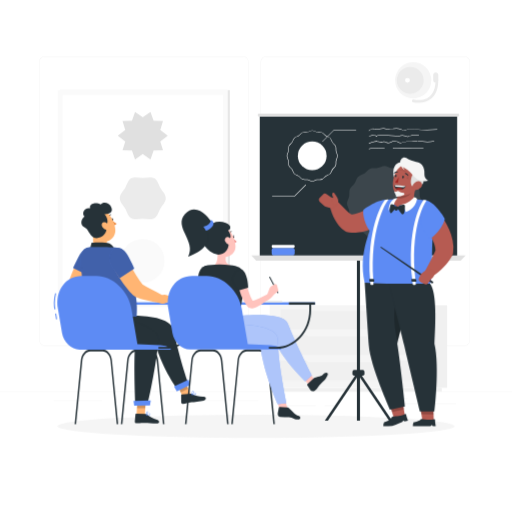
t = 0.00 s
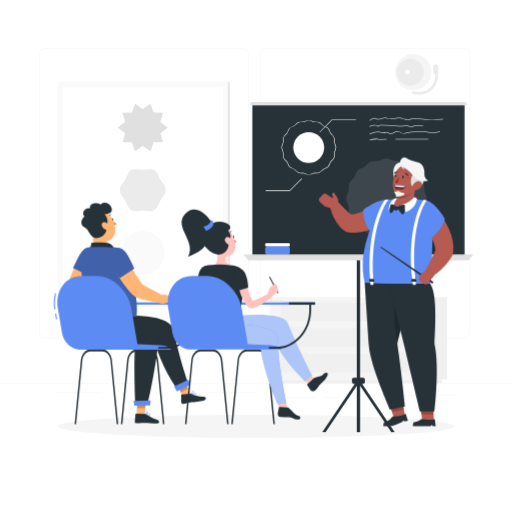
t = 0.90 s
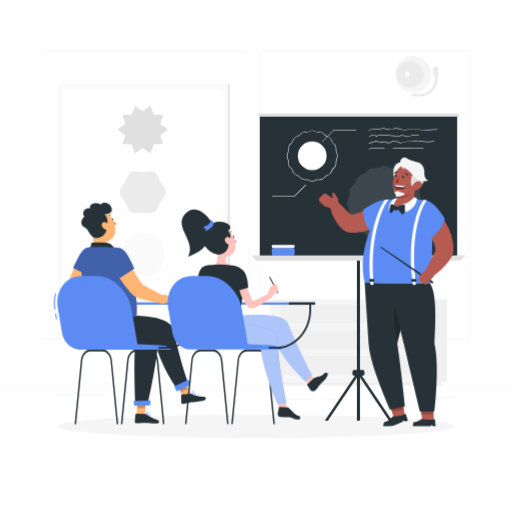
t = 1.95 s
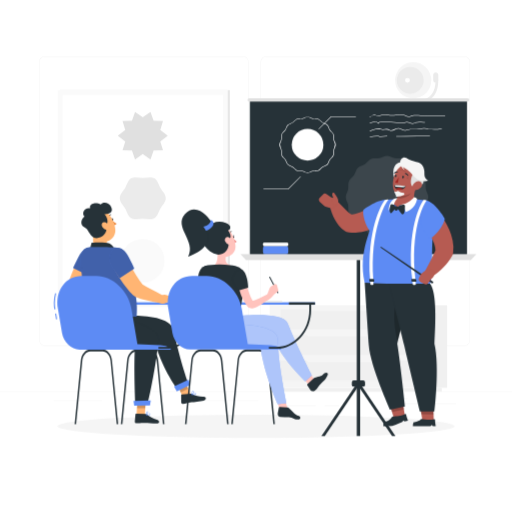
t = 3.00 s
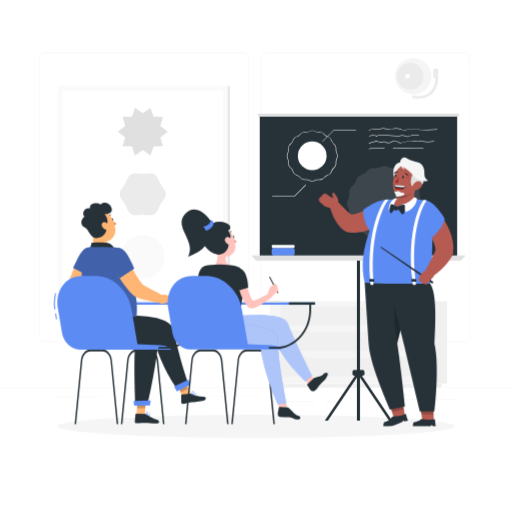
t = 4.20 s
t = 4.80 s: frame unchanged from t = 4.20 s, image omitted

The animated SVG that drew these frames (rendered in a browser with its animation timeline set to each time). Animation: 2 CSS @keyframes rules; one cycle of 6.00 s, repeats indefinitely.

<svg class="animated" id="freepik_stories-classroom" xmlns="http://www.w3.org/2000/svg" viewBox="0 0 500 500" version="1.1" xmlns:xlink="http://www.w3.org/1999/xlink" xmlns:svgjs="http://svgjs.com/svgjs"><style>svg#freepik_stories-classroom:not(.animated) .animable {opacity: 0;}svg#freepik_stories-classroom.animated #freepik--background-complete--inject-66 {animation: 1.5s Infinite  linear floating;animation-delay: 0s;}svg#freepik_stories-classroom.animated #freepik--Board--inject-66 {animation: 6s Infinite  linear heartbeat;animation-delay: 0s;}            @keyframes floating {                0% {                    opacity: 1;                    transform: translateY(0px);                }                50% {                    transform: translateY(-10px);                }                100% {                    opacity: 1;                    transform: translateY(0px);                }            }                    @keyframes heartbeat {                0% {                    transform: scale(1);                }                10% {                    transform: scale(1.1);                }                30% {                    transform: scale(1);                }                40% {                    transform: scale(1);                }                50% {                    transform: scale(1.1);                }                60% {                    transform: scale(1);                }                100% {                    transform: scale(1);                }            }        </style><g id="freepik--background-complete--inject-66" class="animable" style="transform-origin: 250px 224.742px;"><rect y="382.4" width="500" height="0.25" style="fill: rgb(235, 235, 235); transform-origin: 250px 382.525px;" id="el9y15fr1suk" class="animable"></rect><rect x="394.36" y="393.85" width="50.9" height="0.25" style="fill: rgb(235, 235, 235); transform-origin: 419.81px 393.975px;" id="elc1leovqtvw" class="animable"></rect><rect x="52.46" y="390.89" width="47.21" height="0.25" style="fill: rgb(235, 235, 235); transform-origin: 76.065px 391.015px;" id="elpiw3p7mird" class="animable"></rect><rect x="378.81" y="389.21" width="19.19" height="0.25" style="fill: rgb(235, 235, 235); transform-origin: 388.405px 389.335px;" id="eliml83j9z29b" class="animable"></rect><rect x="317.14" y="395.84" width="14.08" height="0.25" style="fill: rgb(235, 235, 235); transform-origin: 324.18px 395.965px;" id="eldvdltiqlhyq" class="animable"></rect><rect x="272.79" y="395.84" width="35.44" height="0.25" style="fill: rgb(235, 235, 235); transform-origin: 290.51px 395.965px;" id="el53cyz3xy884" class="animable"></rect><rect x="195.22" y="391.62" width="56.99" height="0.25" style="fill: rgb(235, 235, 235); transform-origin: 223.715px 391.745px;" id="el2yvqhw60ili" class="animable"></rect><path d="M237,337.8H43.91a5.71,5.71,0,0,1-5.7-5.71V60.66A5.71,5.71,0,0,1,43.91,55H237a5.71,5.71,0,0,1,5.71,5.71V332.09A5.71,5.71,0,0,1,237,337.8ZM43.91,55.2a5.46,5.46,0,0,0-5.45,5.46V332.09a5.46,5.46,0,0,0,5.45,5.46H237a5.47,5.47,0,0,0,5.46-5.46V60.66A5.47,5.47,0,0,0,237,55.2Z" style="fill: rgb(235, 235, 235); transform-origin: 140.46px 196.4px;" id="el2cvrwgrwaer" class="animable"></path><path d="M453.31,337.8H260.21a5.72,5.72,0,0,1-5.71-5.71V60.66A5.72,5.72,0,0,1,260.21,55h193.1A5.71,5.71,0,0,1,459,60.66V332.09A5.71,5.71,0,0,1,453.31,337.8ZM260.21,55.2a5.47,5.47,0,0,0-5.46,5.46V332.09a5.47,5.47,0,0,0,5.46,5.46h193.1a5.47,5.47,0,0,0,5.46-5.46V60.66a5.47,5.47,0,0,0-5.46-5.46Z" style="fill: rgb(235, 235, 235); transform-origin: 356.75px 196.4px;" id="elewtzzph1d3d" class="animable"></path><rect x="58.51" y="88.02" width="165.98" height="211.22" style="fill: rgb(230, 230, 230); transform-origin: 141.5px 193.63px;" id="elnkmjfmaty0j" class="animable"></rect><rect x="56.44" y="88.02" width="165.98" height="211.22" style="fill: rgb(250, 250, 250); transform-origin: 139.43px 193.63px;" id="elp06qxd4p6q" class="animable"></rect><g id="el4ad6uj1pv6"><rect x="38.47" y="115.29" width="201.93" height="156.69" style="fill: rgb(255, 255, 255); transform-origin: 139.435px 193.635px; transform: rotate(90deg);" class="animable" id="el4afjbs1cfuq"></rect></g><circle cx="139.43" cy="254.76" r="21.18" style="fill: rgb(250, 250, 250); transform-origin: 139.43px 254.76px;" id="elcynmpqv0zdc" class="animable"></circle><path d="M161.88,193.63c0,3.86-3.4,6.84-5.2,10s-2.8,7.63-6,9.49-7.37.46-11.23.46-8.11,1.34-11.23-.46-4.15-6.28-6-9.49-5.21-6.1-5.21-10,3.4-6.84,5.21-9.95,2.8-7.63,6-9.49,7.36-.47,11.22-.47,8.12-1.33,11.23.47,4.16,6.27,6,9.49S161.88,189.78,161.88,193.63Z" style="fill: rgb(235, 235, 235); transform-origin: 139.445px 193.653px;" id="el7ponzosq3t6" class="animable"></path><polygon points="163.82 132.5 156.53 138.06 159.16 146.84 150 147.05 146.97 155.71 139.43 150.48 131.9 155.71 128.87 147.05 119.7 146.84 122.33 138.06 115.05 132.5 122.33 126.95 119.7 118.17 128.87 117.96 131.9 109.31 139.43 114.53 146.97 109.31 150 117.96 159.16 118.17 156.53 126.95 163.82 132.5" style="fill: rgb(224, 224, 224); transform-origin: 139.435px 132.51px;" id="elblvd9b2kin6" class="animable"></polygon><g id="elqug7giaon8"><rect x="416.91" y="298.26" width="19.75" height="80.44" style="fill: rgb(240, 240, 240); transform-origin: 426.785px 338.48px; transform: rotate(180deg);" class="animable" id="eld7xzdr45kul"></rect></g><g id="elo8tzw84qho"><rect x="268.55" y="378.7" width="162.9" height="3.7" style="fill: rgb(240, 240, 240); transform-origin: 350px 380.55px; transform: rotate(180deg);" class="animable" id="elchuns2wcpim"></rect></g><rect x="263.34" y="298.26" width="153.57" height="80.44" style="fill: rgb(245, 245, 245); transform-origin: 340.125px 338.48px;" id="elqwt42jzdedm" class="animable"></rect><rect x="274.01" y="327.33" width="132.22" height="19.14" style="fill: rgb(240, 240, 240); transform-origin: 340.12px 336.9px;" id="el1vo0c1ezu44" class="animable"></rect><rect x="274.01" y="352.38" width="132.22" height="19.14" style="fill: rgb(240, 240, 240); transform-origin: 340.12px 361.95px;" id="elzxzdifaxt" class="animable"></rect><g id="eltum3f8vkui"><rect x="299.98" y="326.02" width="80.28" height="2.62" rx="1.26" style="fill: rgb(245, 245, 245); transform-origin: 340.12px 327.33px; transform: rotate(180deg);" class="animable" id="elvs8pqzxjly"></rect></g><g id="eluevbzrgk4vo"><rect x="299.98" y="351.07" width="80.28" height="2.62" rx="1.26" style="fill: rgb(245, 245, 245); transform-origin: 340.12px 352.38px; transform: rotate(180deg);" class="animable" id="elh7g9mcjq3v7"></rect></g><rect x="274.01" y="302.28" width="132.22" height="19.14" style="fill: rgb(240, 240, 240); transform-origin: 340.12px 311.85px;" id="elaw7g5fuqonm" class="animable"></rect><g id="elr8qtg5lrb3d"><rect x="299.98" y="300.97" width="80.28" height="2.62" rx="1.26" style="fill: rgb(245, 245, 245); transform-origin: 340.12px 302.28px; transform: rotate(-180deg);" class="animable" id="elc2sdwiul3tf"></rect></g><g id="elouqib470ihs"><circle cx="403.51" cy="78.44" r="17.71" style="fill: rgb(245, 245, 245); transform-origin: 403.51px 78.44px; transform: rotate(-45deg);" class="animable" id="elupty0n278us"></circle></g><g id="el8g77x2r9h3m"><circle cx="400.59" cy="78.44" r="13.05" style="fill: rgb(235, 235, 235); transform-origin: 400.59px 78.44px; transform: rotate(-45deg);" class="animable" id="elsyr6vkjd1jm"></circle></g><path d="M400.29,78.44a2.37,2.37,0,1,1-2.37-2.37A2.37,2.37,0,0,1,400.29,78.44Z" style="fill: rgb(255, 255, 255); transform-origin: 397.92px 78.44px;" id="el7ptsur8t1ij" class="animable"></path><path d="M408.71,100.34a25.83,25.83,0,0,1-5.52-.58,1.34,1.34,0,0,1,.64-2.6c.09,0,9.26,2.17,15.5-2.74,4-3.13,6-8.51,6-16a1.34,1.34,0,1,1,2.68,0c0,8.34-2.37,14.43-7.05,18.09A19.72,19.72,0,0,1,408.71,100.34Z" style="fill: rgb(235, 235, 235); transform-origin: 415.118px 88.7103px;" id="elh5mp3gr2u2" class="animable"></path><path d="M425.53,80.58a2.48,2.48,0,0,1-2.48-2.48V73.41a2.48,2.48,0,0,1,5,0V78.1A2.49,2.49,0,0,1,425.53,80.58Z" style="fill: rgb(235, 235, 235); transform-origin: 425.55px 75.7451px;" id="elfisxn9jdh" class="animable"></path></g><g id="freepik--Shadow--inject-66" class="animable" style="transform-origin: 250px 416.24px;"><ellipse id="freepik--path--inject-66" cx="250" cy="416.24" rx="193.89" ry="11.32" style="fill: rgb(245, 245, 245); transform-origin: 250px 416.24px;" class="animable"></ellipse></g><g id="freepik--Board--inject-66" class="animable" style="transform-origin: 350px 260.89px;"><rect x="253.61" y="112.42" width="192.78" height="140.43" style="fill: rgb(38, 50, 56); transform-origin: 350px 182.635px;" id="elry6ij02wc5q" class="animable"></rect><path d="M304.84,177.16a7.21,7.21,0,0,1-2.83-.78,9.7,9.7,0,0,0-1.85-.64,10.3,10.3,0,0,0-2-.12,7.22,7.22,0,0,1-2.86-.35,7.41,7.41,0,0,1-2.3-1.8,11.16,11.16,0,0,0-1.47-1.32,11.52,11.52,0,0,0-1.8-.87,7.15,7.15,0,0,1-2.52-1.43,7.26,7.26,0,0,1-1.43-2.51,9.37,9.37,0,0,0-.87-1.8,9.48,9.48,0,0,0-1.32-1.48,7.12,7.12,0,0,1-1.79-2.3,7.34,7.34,0,0,1-.36-2.85,10.36,10.36,0,0,0-.11-2,9.44,9.44,0,0,0-.65-1.84,5.54,5.54,0,0,1,0-5.67,9.76,9.76,0,0,0,.65-1.85,10.21,10.21,0,0,0,.11-2,7.42,7.42,0,0,1,.36-2.86,7.19,7.19,0,0,1,1.79-2.29,9.48,9.48,0,0,0,1.32-1.48,9.66,9.66,0,0,0,.87-1.8,7.4,7.4,0,0,1,1.43-2.52,7.57,7.57,0,0,1,2.52-1.43,9.66,9.66,0,0,0,1.8-.87A9.9,9.9,0,0,0,293,131a7.65,7.65,0,0,1,2.3-1.79,7.22,7.22,0,0,1,2.86-.35,10.3,10.3,0,0,0,2-.12,9.7,9.7,0,0,0,1.85-.64,7.21,7.21,0,0,1,2.83-.78,7.3,7.3,0,0,1,2.84.78,9.38,9.38,0,0,0,1.84.64,10.3,10.3,0,0,0,2,.12,7.22,7.22,0,0,1,2.86.35,7.53,7.53,0,0,1,2.3,1.79,7.08,7.08,0,0,0,3.27,2.19,5.45,5.45,0,0,1,4,4,9.66,9.66,0,0,0,.87,1.8,9.48,9.48,0,0,0,1.32,1.48,7.19,7.19,0,0,1,1.79,2.29,7.42,7.42,0,0,1,.36,2.86,10.21,10.21,0,0,0,.11,2,9.76,9.76,0,0,0,.65,1.85,5.54,5.54,0,0,1,0,5.67,9.44,9.44,0,0,0-.65,1.84,10.36,10.36,0,0,0-.11,2,7.34,7.34,0,0,1-.36,2.85,7.12,7.12,0,0,1-1.79,2.3,9.48,9.48,0,0,0-1.32,1.48,9.37,9.37,0,0,0-.87,1.8,5.41,5.41,0,0,1-4,3.94,11.52,11.52,0,0,0-1.8.87,11.16,11.16,0,0,0-1.47,1.32,7.41,7.41,0,0,1-2.3,1.8,7.22,7.22,0,0,1-2.86.35,10.3,10.3,0,0,0-2,.12,9.38,9.38,0,0,0-1.84.64A7.3,7.3,0,0,1,304.84,177.16Zm-6.29-2a8.89,8.89,0,0,1,1.71.12,9.94,9.94,0,0,1,1.94.68,5.08,5.08,0,0,0,5.28,0,9.94,9.94,0,0,1,1.94-.68,10.74,10.74,0,0,1,2.12-.12,6.74,6.74,0,0,0,2.66-.32,6.82,6.82,0,0,0,2.13-1.68,10.14,10.14,0,0,1,1.55-1.38,10.32,10.32,0,0,1,1.89-.92,7,7,0,0,0,2.35-1.32,6.72,6.72,0,0,0,1.32-2.35,11,11,0,0,1,.92-1.89,10.22,10.22,0,0,1,1.39-1.56,7,7,0,0,0,1.68-2.13,6.75,6.75,0,0,0,.31-2.66,10.59,10.59,0,0,1,.13-2.11,10.7,10.7,0,0,1,.67-2,5.06,5.06,0,0,0,0-5.27,11,11,0,0,1-.67-2,10.64,10.64,0,0,1-.13-2.11,6.75,6.75,0,0,0-.31-2.66,7,7,0,0,0-1.68-2.13,10.22,10.22,0,0,1-1.39-1.56,11,11,0,0,1-.92-1.89,4.95,4.95,0,0,0-3.67-3.67,10.32,10.32,0,0,1-1.89-.92,10.63,10.63,0,0,1-1.55-1.38,6.67,6.67,0,0,0-2.13-1.68,6.74,6.74,0,0,0-2.66-.32,7.47,7.47,0,0,1-4.06-.8,5.08,5.08,0,0,0-5.28,0,7.47,7.47,0,0,1-4.06.8,7,7,0,0,0-2.66.31,6.85,6.85,0,0,0-2.13,1.69,10.14,10.14,0,0,1-1.55,1.38,10.32,10.32,0,0,1-1.89.92,6.79,6.79,0,0,0-2.35,1.32,6.72,6.72,0,0,0-1.32,2.35,10.66,10.66,0,0,1-.92,1.89,10.22,10.22,0,0,1-1.39,1.56,6.85,6.85,0,0,0-1.68,2.13,6.75,6.75,0,0,0-.31,2.66,10.64,10.64,0,0,1-.13,2.11,11,11,0,0,1-.67,2,5.06,5.06,0,0,0,0,5.27,10.7,10.7,0,0,1,.67,2,10.59,10.59,0,0,1,.13,2.11,6.75,6.75,0,0,0,.31,2.66,7,7,0,0,0,1.68,2.13,10.22,10.22,0,0,1,1.39,1.56,11,11,0,0,1,.92,1.89,6.81,6.81,0,0,0,1.32,2.35,7,7,0,0,0,2.35,1.32,10.32,10.32,0,0,1,1.89.92,10.14,10.14,0,0,1,1.55,1.38,6.82,6.82,0,0,0,2.13,1.68,6.93,6.93,0,0,0,2.66.32Z" style="fill: rgb(255, 255, 255); transform-origin: 304.865px 152.24px;" id="eld29tlo6yofb" class="animable"></path><circle cx="304.84" cy="152.21" r="14.03" style="fill: rgb(255, 255, 255); transform-origin: 304.84px 152.21px;" id="elubawg5xh6ko" class="animable"></circle><path d="M314.86,138.43a.24.24,0,0,1-.18-.07.25.25,0,0,1,0-.36l11-11a.24.24,0,0,1,.18-.07h21.7a.25.25,0,0,1,0,.5h-21.6L315,138.36A.22.22,0,0,1,314.86,138.43Z" style="fill: rgb(255, 255, 255); transform-origin: 331.207px 132.68px;" id="elvk283ibw3vc" class="animable"></path><path d="M287.56,191.75h-21.7a.25.25,0,0,1,0-.5h21.6l10.89-10.89a.25.25,0,0,1,.35.35l-11,11A.29.29,0,0,1,287.56,191.75Z" style="fill: rgb(255, 255, 255); transform-origin: 282.18px 186.03px;" id="el028k447lodwg" class="animable"></path><path d="M360.22,127.86a.2.2,0,0,1-.17-.09.22.22,0,0,1,0-.3,22.1,22.1,0,0,1,2.7-1.65,3.08,3.08,0,0,1,1.41-.43h0a3.13,3.13,0,0,1,1.37.4,5.32,5.32,0,0,0,.5.21c1.42.54,3,.13,4.65-.31a10.19,10.19,0,0,1,4.49-.5,10.72,10.72,0,0,1,1,.3l.62.19a15.41,15.41,0,0,0,6.37-.11l1.34-.19a13,13,0,0,1,6.85.5c.28.12.56.26.83.4a5.56,5.56,0,0,0,2.07.72,6.06,6.06,0,0,0,2.44-.48l.8-.26c2.42-.71,5.09-.45,7.67-.21l.47,0a124.37,124.37,0,0,0,21.14.15.21.21,0,0,1,.23.19.22.22,0,0,1-.19.24,125.3,125.3,0,0,1-21.22-.15l-.47,0c-2.54-.24-5.17-.49-7.51.2-.26.07-.52.16-.78.25a6.61,6.61,0,0,1-2.62.5,6,6,0,0,1-2.22-.77c-.27-.14-.53-.27-.81-.39a12.69,12.69,0,0,0-6.63-.47l-1.32.2a16,16,0,0,1-6.56.1l-.63-.2a7.47,7.47,0,0,0-1-.28,9.71,9.71,0,0,0-4.3.49c-1.65.43-3.36.88-4.92.3l-.52-.23a3.26,3.26,0,0,0-1.2-.36,2.69,2.69,0,0,0-1.21.38,20.9,20.9,0,0,0-2.64,1.62A.33.33,0,0,1,360.22,127.86Z" style="fill: rgb(255, 255, 255); transform-origin: 393.496px 126.493px;" id="elfeb6d0wxhv" class="animable"></path><path d="M398.11,133.59a8.08,8.08,0,0,1-2.58-.6,7.87,7.87,0,0,0-2.65-.61,8,8,0,0,0-1.86.33,11.44,11.44,0,0,1-1.22.29,13.41,13.41,0,0,1-3.29,0h-.14c-4.88-.47-9.88-.65-14.72-.83-1.67-.06-3.54.21-3.77,1.14a.2.2,0,0,1-.18.16.22.22,0,0,1-.22-.11c-.5-.91-2.05-1.3-3.32-1.21a12.19,12.19,0,0,0-3.86,1.11.21.21,0,0,1-.28-.12.22.22,0,0,1,.12-.28,12.7,12.7,0,0,1,4-1.14,4.51,4.51,0,0,1,3.5,1.1c.7-1.07,3-1.12,4-1.08,4.85.18,9.86.36,14.76.83h.13a12.55,12.55,0,0,0,3.18,0,11.25,11.25,0,0,0,1.18-.27,8,8,0,0,1,2-.35,8.79,8.79,0,0,1,2.79.63,5.53,5.53,0,0,0,3.2.49,4.87,4.87,0,0,0,1-.41l.52-.25a11.75,11.75,0,0,1,5.31-.44,22.17,22.17,0,0,0,3.15.06.21.21,0,0,1,.23.19.22.22,0,0,1-.19.24,23.08,23.08,0,0,1-3.22-.06,11.29,11.29,0,0,0-5.11.41c-.17.07-.33.16-.49.24a5.59,5.59,0,0,1-1.06.43A3.24,3.24,0,0,1,398.11,133.59Z" style="fill: rgb(255, 255, 255); transform-origin: 384.549px 132.641px;" id="elj5ieggfmbus" class="animable"></path><path d="M360.22,140.19a.22.22,0,0,1-.08-.42,38.35,38.35,0,0,1,5.12-1.68,9.05,9.05,0,0,1,2.86-.35,9.54,9.54,0,0,1,1.72.36,9.59,9.59,0,0,0,1.66.34,10.43,10.43,0,0,0,2-.12,6.5,6.5,0,0,1,3,.09,5.05,5.05,0,0,1,.81.39,4.31,4.31,0,0,0,.78.38c1.3.45,2.6-.14,4-.77a7.71,7.71,0,0,1,3.9-1,6.72,6.72,0,0,1,2.54,1,5.2,5.2,0,0,0,2.74.88,6,6,0,0,0,1.34-.29l.13,0a30.14,30.14,0,0,1,11.22-1.13h.2a7.59,7.59,0,0,0,1.58,0,8,8,0,0,0,.95-.2l.7-.17a11.44,11.44,0,0,1,4.35.31l.82.16a27.11,27.11,0,0,0,11.24-.36.22.22,0,0,1,.1.42,27.58,27.58,0,0,1-11.41.36l-.84-.16a11,11,0,0,0-4.18-.3c-.23,0-.45.1-.67.15a8.23,8.23,0,0,1-1,.22,8.46,8.46,0,0,1-1.67,0h-.2a29.93,29.93,0,0,0-11.06,1.11l-.13,0a6,6,0,0,1-1.43.31,5.67,5.67,0,0,1-3-.93,6.5,6.5,0,0,0-2.38-.91,7.31,7.31,0,0,0-3.67,1c-1.39.64-2.82,1.29-4.29.79a5.15,5.15,0,0,1-.85-.41,5.22,5.22,0,0,0-.75-.37,6.16,6.16,0,0,0-2.78-.06,11.12,11.12,0,0,1-2.08.12,9.58,9.58,0,0,1-1.74-.36,9.57,9.57,0,0,0-1.64-.34,8.63,8.63,0,0,0-2.73.34,37.92,37.92,0,0,0-5.06,1.66Z" style="fill: rgb(255, 255, 255); transform-origin: 392.02px 138.83px;" id="elkm3vuql2j6" class="animable"></path><path d="M360.22,145.61a.22.22,0,0,1-.21-.17.21.21,0,0,1,.16-.26,32.51,32.51,0,0,1,6-.92,4.79,4.79,0,0,1,1.77.12,3,3,0,0,1,.38.15,2.67,2.67,0,0,0,.5.17,3.52,3.52,0,0,0,1.16,0,31.66,31.66,0,0,1,5.4-.39.23.23,0,0,1,.21.22.21.21,0,0,1-.22.21,30,30,0,0,0-5.28.38,3.92,3.92,0,0,1-1.36.05,3.3,3.3,0,0,1-.58-.2l-.34-.13a4.37,4.37,0,0,0-1.62-.1,32.62,32.62,0,0,0-6,.91Z" style="fill: rgb(255, 255, 255); transform-origin: 367.796px 144.938px;" id="eldx7bpv1tjto" class="animable"></path><path d="M383.78,144.87a.22.22,0,1,1,0-.43c1.2,0,2.42,0,3.59,0h.09c8.59,0,17.29,0,25.87-.12h0a.22.22,0,0,1,.21.22.21.21,0,0,1-.21.21c-8.58.1-17.29.14-25.88.12h-.09c-1.17,0-2.39,0-3.58,0Z" style="fill: rgb(255, 255, 255); transform-origin: 398.527px 144.598px;" id="elkzjool0ldv9" class="animable"></path><g id="elk2k1h4ml89d"><g style="opacity: 0.1; transform-origin: 375.405px 198.64px;" class="animable" id="el1o8n2ri5b6j"><path d="M412.05,198.63c0,2.4-1.66,4.61-2.11,6.88s.22,5-.67,7.15-3.29,3.59-4.59,5.54-1.7,4.69-3.37,6.35-4.39,2-6.35,3.36-3.34,3.68-5.53,4.59-4.82.21-7.16.67-4.47,2.11-6.87,2.11-4.6-1.66-6.87-2.11-5,.22-7.16-.67-3.59-3.29-5.53-4.59-4.69-1.7-6.35-3.36-2.06-4.39-3.37-6.35-3.68-3.35-4.58-5.54-.22-4.82-.68-7.15-2.1-4.48-2.1-6.88,1.65-4.6,2.1-6.87-.21-5,.68-7.15,3.28-3.59,4.58-5.54,1.71-4.69,3.37-6.35,4.39-2.05,6.35-3.37,3.35-3.67,5.53-4.58,4.82-.21,7.16-.67S373,162,375.4,162s4.61,1.66,6.87,2.11,5-.22,7.16.67,3.59,3.28,5.54,4.59,4.68,1.7,6.35,3.36,2.05,4.39,3.36,6.35,3.68,3.35,4.59,5.54.21,4.82.67,7.15S412.05,196.24,412.05,198.63Z" style="fill: rgb(255, 255, 255); transform-origin: 375.405px 198.64px;" id="elz3kgrqp185p" class="animable"></path></g></g><rect x="265.25" y="242.1" width="22.48" height="7.27" rx="1.93" style="fill: #5D8BF4; transform-origin: 276.49px 245.735px;" id="ellvxvxvi687m" class="animable"></rect><rect x="265.25" y="239.08" width="22.48" height="3.02" rx="1.13" style="fill: rgb(255, 255, 255); transform-origin: 276.49px 240.59px;" id="elg24lh7qmpnb" class="animable"></rect><rect x="348.49" y="252.01" width="3.02" height="158.76" style="fill: rgb(38, 50, 56); transform-origin: 350px 331.39px;" id="els7bac6nwqgk" class="animable"></rect><rect x="344.13" y="361.36" width="11.74" height="5.58" rx="1.7" style="fill: rgb(38, 50, 56); transform-origin: 350px 364.15px;" id="elndjsc7qes3" class="animable"></rect><polygon points="320.12 410.78 317.1 410.78 348.49 364.15 351.51 364.15 320.12 410.78" style="fill: rgb(38, 50, 56); transform-origin: 334.305px 387.465px;" id="elmzzu9jek9ih" class="animable"></polygon><polygon points="379.88 410.78 382.9 410.78 351.51 364.15 348.49 364.15 379.88 410.78" style="fill: rgb(38, 50, 56); transform-origin: 365.695px 387.465px;" id="elm2a2qoo71vm" class="animable"></polygon><path d="M447,113.85H253a1.43,1.43,0,0,1-1.43-1.43h0A1.43,1.43,0,0,1,253,111H447a1.42,1.42,0,0,1,1.42,1.42h0A1.42,1.42,0,0,1,447,113.85Z" style="fill: rgb(224, 224, 224); transform-origin: 349.995px 112.425px;" id="elqd01hgqcfw" class="animable"></path><polygon points="454.7 249.37 245.3 249.37 250.18 254.66 449.82 254.66 454.7 249.37" style="fill: rgb(224, 224, 224); transform-origin: 350px 252.015px;" id="elogqhoynxts" class="animable"></polygon></g><g id="freepik--character-1--inject-66" class="animable" style="transform-origin: 126.837px 306.182px;"><rect x="103.84" y="295.22" width="95.99" height="2.35" style="fill: #5D8BF4; transform-origin: 151.835px 296.395px;" id="elbdkjc1w5gp" class="animable"></rect><rect x="174.38" y="295.22" width="25.45" height="2.35" style="fill: rgb(38, 50, 56); transform-origin: 187.105px 296.395px;" id="eloshp8o66g8a" class="animable"></rect><path d="M160.64,414.33h-1.45l-6.06-62.05c-.5-5.15-3.86-9-7.79-9H133.4c-4,0-7.29,3.88-7.79,9l-6.06,62.05H118.1L124.18,352c.59-6.09,4.55-10.69,9.22-10.69h11.94c4.66,0,8.63,4.6,9.22,10.69Z" style="fill: rgb(38, 50, 56); transform-origin: 139.37px 377.82px;" id="elf1q8rpmf8zj" class="animable"></path><path d="M115.47,414.33H114L108,352.28c-.5-5.15-3.85-9-7.79-9H88.23c-3.94,0-7.29,3.88-7.79,9l-6.06,62.05H72.93L79,352c.59-6.09,4.56-10.69,9.22-10.69h11.94c4.67,0,8.63,4.6,9.22,10.69Z" style="fill: rgb(38, 50, 56); transform-origin: 94.2px 377.82px;" id="eln3xu63qdxh" class="animable"></path><path d="M109,214.53c.22.62.73,1,1.15.9s.57-.74.35-1.37-.73-1-1.14-.9S108.75,213.9,109,214.53Z" style="fill: rgb(38, 50, 56); transform-origin: 109.745px 214.295px;" id="el2szezea7ull" class="animable"></path><path d="M109.57,215a21.1,21.1,0,0,0,4.36,3.52,3.21,3.21,0,0,1-2.33,1.41Z" style="fill: rgb(237, 137, 62); transform-origin: 111.75px 217.465px;" id="elvi3dlsvxh8m" class="animable"></path><path d="M106.33,212.51a.44.44,0,0,1-.2,0,.38.38,0,0,1-.31-.45,3.73,3.73,0,0,1,2.1-2.81.39.39,0,0,1,.29.72,3,3,0,0,0-1.63,2.23A.4.4,0,0,1,106.33,212.51Z" style="fill: rgb(38, 50, 56); transform-origin: 107.116px 210.878px;" id="el4iurm4qu1yp" class="animable"></path><path d="M89.63,224.27l6.42,6.08,8.51,4.78c-.3.28-.19,2.18-.07,3.13a5,5,0,0,0,3.51,4.61c1,.43,2,1,2.19,1.94.2,1.16-.65,2.6-5.41,3.29a25.14,25.14,0,0,1-13.43-1.89c-2-.82-1.66-1.72-1.16-3.62C91.47,237.74,91.18,229.18,89.63,224.27Z" style="fill: rgb(255, 181, 115); transform-origin: 99.9232px 236.297px;" id="elgrpm071svnp" class="animable"></path><path d="M87.07,244.81A55.27,55.27,0,0,0,89.5,237s13-.95,17.33.75,7,9.07,7,9.07Z" style="fill: rgb(38, 50, 56); transform-origin: 100.45px 241.778px;" id="elyig7g8wgni" class="animable"></path><path d="M88.21,220.84c3.07,7.33,4.49,11.77,9.59,14.23,7.67,3.7,15.67-3.11,14.84-11.24-.75-7.32-5.64-18.06-14-18.36A11,11,0,0,0,88.21,220.84Z" style="fill: rgb(255, 181, 115); transform-origin: 100.001px 220.784px;" id="eljhshfnk7xbn" class="animable"></path><path d="M103.65,220.46c2.89-3.3.88-9-1.68-11.23,2.48-.09,8.9-.65,7-6.18s-8.51-6.18-10.43-3.45c-5.46-3-12-.4-10.43,3.77-6.42-1-8.26,5.37-5.61,7.94-3.37,2.81-4.58,8.34-.17,10.43s4.5,7.3,9,10S106.14,229.84,103.65,220.46Z" style="fill: rgb(38, 50, 56); transform-origin: 94.3957px 215.27px;" id="elcgzdirx5sd" class="animable"></path><path d="M99.94,221.57a7.25,7.25,0,0,0,4.13,3.08c2.21.59,3.28-1.86,2.46-4-.74-1.88-3-4-5.1-3.69S98.76,219.7,99.94,221.57Z" style="fill: rgb(255, 181, 115); transform-origin: 103.07px 220.834px;" id="elflvxo9ect1u" class="animable"></path><path d="M93.17,254.6l-6.5,13c-1.09,2.17-2.15,4.33-3.18,6.5s-2.06,4.3-2.95,6.42c-.48,1.07-.88,2.09-1.31,3.14l-.55,1.49-.07.19,0,.09,0,.05v0l0-.1a4.75,4.75,0,0,0,.13-1.28,2.08,2.08,0,0,0-.18-.92c-.08-.14,0,.13.06.45a8.49,8.49,0,0,0,.49,1.17c.43.87,1,1.81,1.54,2.78,2.35,3.88,5.22,8,7.82,12.08l.07.1a3.89,3.89,0,0,1-5.4,5.35,64.49,64.49,0,0,1-6.31-4.6,63.52,63.52,0,0,1-5.86-5.36,34.23,34.23,0,0,1-2.81-3.26,24.51,24.51,0,0,1-1.4-2,13.68,13.68,0,0,1-1.38-3,10,10,0,0,1-.47-2.75,8.47,8.47,0,0,1,.24-2.21l.16-.64.53-2.07c.4-1.29.77-2.63,1.21-3.86.85-2.53,1.78-4.93,2.72-7.33s2-4.73,3-7c2.12-4.64,4.31-9.13,6.81-13.63a7.7,7.7,0,0,1,13.63,7.17Z" style="fill: rgb(255, 181, 115); transform-origin: 79.5015px 274.511px;" id="el799qb6rqcaa" class="animable"></path><path d="M88.12,241.57c8.38.3,12.19,6.57,5.24,17.73-6,9.59-6.79,9.79-6.79,9.79L71.4,261.57C76.5,251.86,79.55,241.25,88.12,241.57Z" style="fill: #5D8BF4; transform-origin: 84.1857px 255.326px;" id="eld9gfwx7vtlv" class="animable"></path><g id="el8zg1njmaebu"><g style="opacity: 0.3; transform-origin: 84.1857px 255.326px;" class="animable" id="eljrbn0pn2xm"><path d="M88.12,241.57c8.38.3,12.19,6.57,5.24,17.73-6,9.59-6.79,9.79-6.79,9.79L71.4,261.57C76.5,251.86,79.55,241.25,88.12,241.57Z" id="eldtb8c5u8ixu" class="animable" style="transform-origin: 84.1857px 255.326px;"></path></g></g><path d="M92.48,301.4l-.85-.95c-2.62-2.43-3.74-2.13-6.74-2.13l-3.67,2.75c2.22,6.1,6.71,5.83,6.71,5.83l1.3,1.21a2.35,2.35,0,0,0,3.81-.94l.38-1.08A4.72,4.72,0,0,0,92.48,301.4Z" style="fill: rgb(255, 181, 115); transform-origin: 87.4501px 303.521px;" id="eliyhulep577a" class="animable"></path><polygon points="180.45 392.22 187.62 388.19 179.99 370.72 172.82 374.74 180.45 392.22" style="fill: rgb(255, 181, 115); transform-origin: 180.22px 381.47px;" id="el2r4khn05xxs" class="animable"></polygon><g id="elwnuva5csqc"><polygon points="176.52 383.21 183.8 379.45 179.99 370.72 172.82 374.74 176.52 383.21" style="opacity: 0.2; transform-origin: 178.31px 376.965px;" class="animable" id="elb6xlxpnv2gc"></polygon></g><path d="M186.69,384.52l-9.2.65a.6.6,0,0,0-.57.61l.07,7.3a1.47,1.47,0,0,0,1.54,1.36c3.19-.28,4.49-1.08,8.5-1.65,2.47-.36,8.4-.7,11.73-1.62s2.78-4,.06-3.86c-3.53.16-8.25-.73-10.69-2.38A2.32,2.32,0,0,0,186.69,384.52Z" style="fill: rgb(38, 50, 56); transform-origin: 188.991px 389.479px;" id="el1i2x8ny3ggj" class="animable"></path><path d="M124,308.49s41.88-2.5,45.42,13.74c7.2,33,14.15,51.33,14.15,51.33l-11.08,5.72S156.17,356.42,151.36,333c-17.06-2.56-46.88,6.47-54-6.34-6.3-11.3-.77-19.42-.77-19.42Z" style="fill: rgb(38, 50, 56); transform-origin: 138.958px 343.26px;" id="elxtpj6a77mdq" class="animable"></path><polygon points="172.7 382.26 185.6 376.01 184.15 370.72 169.97 377.38 172.7 382.26" style="fill: #5D8BF4; transform-origin: 177.785px 376.49px;" id="el0k3irti7aafv" class="animable"></polygon><path d="M189.69,385.75a10.81,10.81,0,0,1-2.2-.14.19.19,0,0,1-.16-.14.19.19,0,0,1,.07-.2c.25-.2,2.45-1.95,3.48-1.63a.73.73,0,0,1,.48.51,1.08,1.08,0,0,1-.16,1.06A2.3,2.3,0,0,1,189.69,385.75Zm-1.7-.46c1.49.19,2.56.07,2.92-.34a.69.69,0,0,0,.09-.69.38.38,0,0,0-.23-.25C190.21,383.84,188.9,384.62,188,385.29Z" style="fill: #5D8BF4; transform-origin: 189.378px 384.68px;" id="elbbpd2xi432b" class="animable"></path><path d="M187.53,385.61a.15.15,0,0,1-.09,0,.18.18,0,0,1-.11-.14c0-.1-.37-2.44.4-3.3a1,1,0,0,1,.79-.32.75.75,0,0,1,.74.53c.25.88-.85,2.67-1.63,3.22A.17.17,0,0,1,187.53,385.61Zm.89-3.4a.57.57,0,0,0-.4.2c-.46.51-.43,1.86-.36,2.64a3.9,3.9,0,0,0,1.23-2.59c0-.11-.1-.23-.38-.25Z" style="fill: #5D8BF4; transform-origin: 188.269px 383.733px;" id="elykzfcwx7jic" class="animable"></path><polygon points="133.19 407.2 141.33 406.81 142.66 387.59 134.52 387.98 133.19 407.2" style="fill: rgb(255, 181, 115); transform-origin: 137.925px 397.395px;" id="elbergewxdono" class="animable"></polygon><path d="M142.15,404.23l-9.21-.29a.6.6,0,0,0-.63.54l-.67,7.27a1.45,1.45,0,0,0,1.39,1.51c3.21,0,4.56-.36,8.61-.23,2.49.08,7,.48,11.2.48s2.51-3.4.27-3.72c-3.5-.5-7.3-3.12-9.56-5A2.28,2.28,0,0,0,142.15,404.23Z" style="fill: rgb(38, 50, 56); transform-origin: 143.529px 408.725px;" id="elvub6neh8nmd" class="animable"></path><path d="M145,405.75a11.14,11.14,0,0,1-2.18-.36.19.19,0,0,1-.14-.16.19.19,0,0,1,.09-.19c.26-.17,2.64-1.69,3.62-1.26a.72.72,0,0,1,.43.55,1,1,0,0,1-.27,1A2.18,2.18,0,0,1,145,405.75Zm-1.65-.62c1.46.33,2.54.32,2.94-.05a.7.7,0,0,0,.16-.67.35.35,0,0,0-.21-.28C145.73,403.9,144.35,404.55,143.37,405.13Z" style="fill: #5D8BF4; transform-origin: 144.769px 404.734px;" id="elapcl9xvw9ze" class="animable"></path><path d="M142.88,405.39l-.08,0a.18.18,0,0,1-.1-.16c0-.1-.12-2.46.74-3.24a1,1,0,0,1,.82-.24.74.74,0,0,1,.67.6c.16.9-1.12,2.58-2,3A.16.16,0,0,1,142.88,405.39Zm1.23-3.29a.6.6,0,0,0-.42.16,4.24,4.24,0,0,0-.62,2.59c.73-.58,1.59-1.86,1.48-2.45,0-.11-.07-.25-.35-.29Z" style="fill: #5D8BF4; transform-origin: 143.819px 403.564px;" id="el0x7nh9seo0x" class="animable"></path><g id="eln8rs4by60gk"><polygon points="134.52 387.99 142.66 387.6 141.89 398.59 133.78 398.58 134.52 387.99" style="opacity: 0.2; transform-origin: 138.22px 393.095px;" class="animable" id="elx3as6re83vr"></polygon></g><path d="M104.84,307.62s50.84,9.47,49.85,23.75c-1.77,25.71-10.39,62.45-10.39,62.45l-12.21.17s-1.67-38.21-.16-56.81c-15.25,0-45.26-.53-51.13-8.38-6.49-8.66.18-22.27.18-22.27Z" style="fill: rgb(38, 50, 56); transform-origin: 116.333px 350.26px;" id="eljcjpe9dwijt" class="animable"></path><polygon points="131.06 396.2 146.47 395.98 147.2 390.97 130.42 391.46 131.06 396.2" style="fill: #5D8BF4; transform-origin: 138.81px 393.585px;" id="elian93iyrs7" class="animable"></polygon><path d="M115.76,242.14c-5-1-27.52-.69-27.52-.69a9,9,0,0,0-9.17,8c-.79,6.94,1.54,22.31,1.7,30.23.19,9.72.4,13.82.21,26.9l52.43,2.75c2-23.84-5.77-35.34-10.4-59.06C122.32,246.64,120.75,243.11,115.76,242.14Z" style="fill: #5D8BF4; transform-origin: 106.32px 275.367px;" id="el7al59x07djo" class="animable"></path><g id="elsa75f9vyaga"><path d="M115.76,242.14c-5-1-27.52-.69-27.52-.69a9,9,0,0,0-9.17,8c-.79,6.94,1.54,22.31,1.7,30.23.19,9.72.4,13.82.21,26.9l52.43,2.75c2-23.84-5.77-35.34-10.4-59.06C122.32,246.64,120.75,243.11,115.76,242.14Z" style="opacity: 0.3; transform-origin: 106.32px 275.367px;" class="animable" id="el27733j7lz1z"></path></g><path d="M122.14,249.81c2.36,4.2,4.79,8.61,7.24,12.82,1.21,2.13,2.46,4.22,3.72,6.26s2.56,4,3.86,5.9l1,1.35c.33.46.65.82,1,1.23l.24.31.12.15,0,0,0,0-.08-.08-.18-.13h0s-.05,0,0,.06a8.83,8.83,0,0,0,.94.68c1.71,1.11,3.93,2.24,6.08,3.38,4.36,2.27,8.92,4.52,13.34,7l.06,0A3.88,3.88,0,0,1,157,296a105.5,105.5,0,0,1-15.39-3,62.44,62.44,0,0,1-7.88-2.65,20.6,20.6,0,0,1-2.37-1.21c-.2-.11-.49-.31-.75-.49l-.41-.3-.53-.45-.26-.23-.18-.18-.2-.2-.4-.4c-.51-.53-1.09-1.08-1.55-1.61l-1.43-1.6a121.29,121.29,0,0,1-9.43-13.07c-2.8-4.47-5.38-8.89-7.76-13.67a7.7,7.7,0,0,1,13.59-7.23Z" style="fill: rgb(255, 181, 115); transform-origin: 134.614px 270.942px;" id="elvzoinxmvz7l" class="animable"></path><path d="M108.08,247.08c4.51-7.06,11.85-7.16,17.94,4.49,5.23,10,5,10.81,5,10.81l-14.17,9.27C111.05,262.33,103.46,254.31,108.08,247.08Z" style="fill: #5D8BF4; transform-origin: 118.838px 256.931px;" id="eliu7si72yfaf" class="animable"></path><g id="elc2wrre41n0a"><g style="opacity: 0.3; transform-origin: 118.838px 256.931px;" class="animable" id="elnthe9nky8s"><path d="M108.08,247.08c4.51-7.06,11.85-7.16,17.94,4.49,5.23,10,5,10.81,5,10.81l-14.17,9.27C111.05,262.33,103.46,254.31,108.08,247.08Z" id="elcjsriivwq3" class="animable" style="transform-origin: 118.838px 256.931px;"></path></g></g><path d="M163.16,288.14l-1.24-.23c-3.57-.33-4.26.6-6.64,2.43l-1.23,4.42c5.49,3.47,8.88.51,8.88.51l1.77.17a2.34,2.34,0,0,0,2.43-3.07l-.36-1.09A4.69,4.69,0,0,0,163.16,288.14Z" style="fill: rgb(255, 181, 115); transform-origin: 160.65px 292.145px;" id="elxq3huvf9ua" class="animable"></path><path d="M53.18,302.21a36.55,36.55,0,0,1,.71-16l1,.27a35.51,35.51,0,0,0-.68,15.55Z" style="fill: #5D8BF4; transform-origin: 53.751px 294.21px;" id="el9w4yrjfa1wq" class="animable"></path><g id="elq2eh3ocu8rn"><rect x="54.34" y="306.17" width="1" height="5.68" style="fill: #5D8BF4; transform-origin: 54.84px 309.01px; transform: rotate(-9.66deg);" class="animable" id="eltv6cazea4f"></rect></g><path d="M156.6,337l-22.36-.89-5.86-34.45c-3-17.75-18.38-32.13-34.31-32.13H80c-15.93,0-26.39,14.38-23.37,32.13l4,23.78c1.49,8.8,9.11,15.94,17,15.94h88.54a.9.9,0,0,0,.34-1.67A24.06,24.06,0,0,0,156.6,337Z" style="fill: #5D8BF4; transform-origin: 111.533px 305.455px;" id="eleur5s7drflg" class="animable"></path><path d="M161.87,340.59h-7.1v-1.83h7.1c17.85,0,32.38-16.23,32.38-36.18V296.4h1.83v6.18C196.08,323.54,180.73,340.59,161.87,340.59Z" style="fill: rgb(38, 50, 56); transform-origin: 175.425px 318.495px;" id="el6ibxj059uvk" class="animable"></path></g><g id="freepik--character-2--inject-66" class="animable" style="transform-origin: 242.079px 309.381px;"><rect x="211.65" y="295.22" width="95.99" height="2.35" style="fill: #5D8BF4; transform-origin: 259.645px 296.395px;" id="elm4dov1thq98" class="animable"></rect><rect x="243.57" y="294.05" width="32.14" height="1.18" style="fill: rgb(224, 224, 224); transform-origin: 259.64px 294.64px;" id="elqjdqbj905yp" class="animable"></rect><rect x="282.19" y="295.22" width="25.45" height="2.35" style="fill: rgb(38, 50, 56); transform-origin: 294.915px 296.395px;" id="el5hunerw84bi" class="animable"></rect><path d="M268.45,414.33H267l-6.05-62.05c-.51-5.15-3.86-9-7.79-9h-12c-3.94,0-7.28,3.88-7.79,9l-6,62.05H225.9L232,352c.59-6.09,4.55-10.69,9.21-10.69h12c4.66,0,8.62,4.6,9.22,10.69Z" style="fill: rgb(38, 50, 56); transform-origin: 247.175px 377.82px;" id="eliafauwsrrji" class="animable"></path><path d="M223.28,414.33h-1.45l-6.06-62.05c-.5-5.15-3.85-9-7.79-9H196c-3.94,0-7.29,3.88-7.79,9l-6.06,62.05h-1.45L186.82,352c.59-6.09,4.55-10.69,9.22-10.69H208c4.66,0,8.63,4.6,9.22,10.69Z" style="fill: rgb(38, 50, 56); transform-origin: 201.99px 377.82px;" id="el2a1nvckcdat" class="animable"></path><path d="M202.87,270.69l-1.93,14.19c-.61,4.73-1.24,9.46-1.7,14.11l-.15,1.73-.07.87a2.38,2.38,0,0,0,0-.43,2.6,2.6,0,0,0-.1-.4,2,2,0,0,0-.24-.49c-.15-.19-.17-.16-.13-.12a1.42,1.42,0,0,0,.29.24,7.76,7.76,0,0,0,1.12.65,44.3,44.3,0,0,0,6.21,2.31c4.44,1.38,9.1,2.5,13.7,3.65l-.52,4a104.11,104.11,0,0,1-14.67-1.52,42.17,42.17,0,0,1-7.54-2,15.42,15.42,0,0,1-2.09-1,8.8,8.8,0,0,1-1.18-.8,6.6,6.6,0,0,1-1.36-1.44,5.83,5.83,0,0,1-.64-1.3,6.88,6.88,0,0,1-.2-.84,7,7,0,0,1,0-.87l0-.94,0-1.87c.2-4.94.65-9.77,1.17-14.59s1.13-9.61,1.89-14.41Z" style="fill: rgb(255, 195, 189); transform-origin: 205.763px 290.21px;" id="elv6g4djalu9j" class="animable"></path><path d="M230.5,311.26l-3.11,2.84a2.39,2.39,0,0,1-2.66.39l-3.43-1.65s-5.08-.21-5.81-3.32l1.32-2.41,7.87-.88a3.74,3.74,0,0,1,2.33.52l3.24,2A1.59,1.59,0,0,1,230.5,311.26Z" style="fill: rgb(255, 195, 189); transform-origin: 223.246px 310.47px;" id="elwfztiwohjdq" class="animable"></path><path d="M211.92,241.53c.8,4.87,1.48,13.77-2,16.89A45.51,45.51,0,0,1,224,270.64c6-4.72,1-11.77,1-11.77-5.36-1.45-5.1-5.45-4.05-9.18Z" style="fill: rgb(255, 195, 189); transform-origin: 218.437px 256.085px;" id="elpfuo8m7dgtb" class="animable"></path><path d="M200.31,259.69c-6.13,2-7.45,10.21-6.9,16.6l12.37,7.61s3-9.33,3-14.32C208.73,264.27,204.47,258.34,200.31,259.69Z" style="fill: rgb(38, 50, 56); transform-origin: 201.038px 271.698px;" id="ely1fvzk0bb6m" class="animable"></path><path d="M239.26,271.63c-.51,7-2.08,18.89-5.94,38.84l-33.12-1c.87-12.23-.44-21.34-3.44-42.74a7,7,0,0,1,6.19-7.88c2.12-.22,4.54-.4,7-.45a106.21,106.21,0,0,1,15,.45c1.62.2,3.28.45,4.87.72A11.37,11.37,0,0,1,239.26,271.63Z" style="fill: rgb(38, 50, 56); transform-origin: 217.996px 284.391px;" id="eli1dccwvbtn" class="animable"></path><path d="M227.22,231.7c.2.63.7,1,1.11.9s.58-.75.38-1.37-.7-1-1.11-.9S227,231.08,227.22,231.7Z" style="fill: rgb(38, 50, 56); transform-origin: 227.961px 231.465px;" id="elp95lw1skhrn" class="animable"></path><path d="M227.43,230.42l1.36-.92S228.4,230.93,227.43,230.42Z" style="fill: rgb(38, 50, 56); transform-origin: 228.11px 230.015px;" id="elbnaqrxz41m4" class="animable"></path><path d="M227.64,232.65a17.41,17.41,0,0,0,3.52,3.28,2.83,2.83,0,0,1-2.1,1.14Z" style="fill: rgb(237, 132, 126); transform-origin: 229.4px 234.86px;" id="elvk9mpr8j4oj" class="animable"></path><path d="M226.2,226.06a.38.38,0,0,0,0-.38.39.39,0,0,0-.54-.08,3.82,3.82,0,0,0-1.63,3.13.37.37,0,0,0,.4.36.38.38,0,0,0,.37-.4h0a3,3,0,0,1,1.32-2.46A.33.33,0,0,0,226.2,226.06Z" style="fill: rgb(38, 50, 56); transform-origin: 225.14px 227.308px;" id="elns2sdh78fi" class="animable"></path><path d="M205.07,235.87c3,7.54,4,10.79,9.2,13.49,7.76,4.06,16.37-1.22,15.73-9.49-.57-7.44-5.3-18.52-13.82-19.16A11,11,0,0,0,205.07,235.87Z" style="fill: rgb(255, 195, 189); transform-origin: 217.135px 235.713px;" id="elwrvp6ul4ux" class="animable"></path><path d="M223.18,234.13c1.46-.42,4-3.33-.43-9.19,2.37-.43,4.3-4.78-2.2-7.27s-13.59-1.28-17.89,4.68c0,0-13.71,4.05-2.54,18.16S225.47,248.87,223.18,234.13Z" style="fill: rgb(38, 50, 56); transform-origin: 210.489px 232.528px;" id="elki4l3sxws8r" class="animable"></path><path d="M197.58,222.34a2.36,2.36,0,0,0,1.09,2,3.91,3.91,0,0,0,4.66.28,21.8,21.8,0,0,0,4.13-3.53,4,4,0,0,0-.3-5.72,4.93,4.93,0,0,0-.58-.42S198.73,215.18,197.58,222.34Z" style="fill: #5D8BF4; transform-origin: 203.051px 220.104px;" id="elaxigg7pqd0a" class="animable"></path><path d="M198.69,221.4c4.49-.72,6.88-4.31,7.14-5.38-1-2.64-14-19.42-25.08-7.15-11.7,13,11.2,26.07,3,41.72C198,245.8,209.62,235.94,198.69,221.4Z" style="fill: rgb(38, 50, 56); transform-origin: 191.589px 227.511px;" id="eltuctf8fksm" class="animable"></path><path d="M219.94,235.69a6.35,6.35,0,0,0,3.69,3.16c2.12.67,3.26-1.21,2.73-3.25-.47-1.84-2.14-4.41-4.3-4.19A2.85,2.85,0,0,0,219.94,235.69Z" style="fill: rgb(255, 195, 189); transform-origin: 223.016px 235.192px;" id="eliym1tgw776b" class="animable"></path><polygon points="273.53 401.62 281.35 400.88 276.08 381.62 268.26 382.36 273.53 401.62" style="fill: rgb(255, 195, 189); transform-origin: 274.805px 391.62px;" id="el584fofhobzc" class="animable"></polygon><path d="M291.89,406.15c-4.78-1.41-4.63-3.51-9.4-7.39a3.11,3.11,0,0,0-1.71-.78l-7.78-.54a.63.63,0,0,0-.62.54l-1.1,5.39c-.38,1.87.77,3.66,2.39,3.72,2.59.1,5.77.2,8.6.39,4.13.29,4.18,2.38,9,2.15C294.24,409.49,293.52,406.63,291.89,406.15Z" style="fill: rgb(38, 50, 56); transform-origin: 282.256px 403.544px;" id="eloldfl2jsjrq" class="animable"></path><polygon points="302.63 376.84 307.93 372.24 299.06 358.77 292.43 365.05 302.63 376.84" style="fill: rgb(255, 195, 189); transform-origin: 300.18px 367.805px;" id="elw5rjaz18a5" class="animable"></polygon><path d="M306.51,369.39l-6.32,5.85a.71.71,0,0,0-.11.9l3,4.64a3.13,3.13,0,0,0,4.66.5c2.07-1.6,3.24-4.41,5.69-6.71,3.57-3.34,4.21-3.25,6.42-7.92,1.5-3.14-1.77-3.15-2.92-2.18-2.89,2.46-1.75,2.56-8.48,4A4,4,0,0,0,306.51,369.39Z" style="fill: rgb(38, 50, 56); transform-origin: 310.102px 373px;" id="elwwao49awvff" class="animable"></path><path d="M221.77,309.9s53.62-7.94,59.17,5.81c9.66,23.91,23.64,50.85,23.64,50.85l-6.3,5.78s-24-21.51-32.32-45.54c-9.93,3.22-41.54,13.56-53.12,13.56-12.36,0-17.41-10.54-12.94-28a3.51,3.51,0,0,1,3.43-2.64C211.11,309.72,221.77,309.9,221.77,309.9Z" style="fill: #5D8BF4; transform-origin: 251.438px 339.98px;" id="ely5cfrogfkwo" class="animable"></path><g id="elr04kk1pp9d"><path d="M221.77,309.9s53.62-7.94,59.17,5.81c9.66,23.91,23.64,50.85,23.64,50.85l-6.3,5.78s-24-21.51-32.32-45.54c-9.93,3.22-41.54,13.56-53.12,13.56-12.36,0-17.41-10.54-12.94-28a3.51,3.51,0,0,1,3.43-2.64C211.11,309.72,221.77,309.9,221.77,309.9Z" style="fill: rgb(255, 255, 255); opacity: 0.5; transform-origin: 251.438px 339.98px;" class="animable" id="eluzhr2nwxcc"></path></g><path d="M226.91,316.88s44-1.33,44.38,14.26c.61,25.79,8.52,62.67,8.52,62.67l-8.67.81S258,365.23,254.55,340c-15.68,1-30.13.32-41.71.32-13,0-14-14.25-1.41-30.87C219.15,309.49,226.91,316.88,226.91,316.88Z" style="fill: #5D8BF4; transform-origin: 241.164px 352.035px;" id="eljavt2si8lqs" class="animable"></path><g id="elojbx65fy35s"><path d="M226.91,316.88s44-1.33,44.38,14.26c.61,25.79,8.52,62.67,8.52,62.67l-8.67.81S258,365.23,254.55,340c-15.68,1-30.13.32-41.71.32-13,0-14-14.25-1.41-30.87C219.15,309.49,226.91,316.88,226.91,316.88Z" style="fill: rgb(255, 255, 255); opacity: 0.5; transform-origin: 241.164px 352.035px;" class="animable" id="elwiuzo1aia3m"></path></g><path d="M199.77,307.53l-.94,2.94c-.12.23.14.47.53.48l34.08,1c.3,0,.55-.13.58-.31l.38-3c0-.2-.22-.39-.55-.4l-33.54-1A.57.57,0,0,0,199.77,307.53Z" style="fill: rgb(255, 255, 255); transform-origin: 216.6px 309.594px;" id="elv87n35lsh5c" class="animable"></path><path d="M204.16,311.41l-.9,0c-.18,0-.31-.1-.3-.22l.54-3.84c0-.11.17-.2.35-.19l.9,0c.18,0,.31.1.3.21l-.54,3.84C204.5,311.33,204.34,311.42,204.16,311.41Z" style="fill: rgb(38, 50, 56); transform-origin: 204.005px 309.285px;" id="elo9j08e7dlfd" class="animable"></path><path d="M230.91,312.21l-.9,0c-.18,0-.31-.1-.3-.21l.54-3.84c0-.11.17-.2.35-.2l.9,0c.18,0,.31.1.3.22l-.54,3.83C231.25,312.13,231.09,312.21,230.91,312.21Z" style="fill: rgb(38, 50, 56); transform-origin: 230.755px 310.085px;" id="el0334efqa9n2" class="animable"></path><path d="M217.53,311.81l-.89,0c-.18,0-.32-.1-.3-.21l.53-3.84c0-.11.18-.2.36-.19l.9,0c.18,0,.31.11.29.22l-.53,3.84C217.87,311.73,217.71,311.82,217.53,311.81Z" style="fill: rgb(38, 50, 56); transform-origin: 217.38px 309.69px;" id="elxucp68jpp6m" class="animable"></path><path d="M240.52,275.43c.13.71.32,1.63.49,2.45s.38,1.7.6,2.54c.43,1.68.91,3.35,1.45,5a50.17,50.17,0,0,0,1.87,4.71,28.74,28.74,0,0,0,2.39,4.19l.16.25-.06-.08a.86.86,0,0,0-.14-.13,1.86,1.86,0,0,0-.27-.22,1.89,1.89,0,0,0-.83-.34c-.27,0-.12,0,.1,0a8.48,8.48,0,0,0,2-.46,45.6,45.6,0,0,0,4.76-1.95c3.23-1.51,6.52-3.21,9.75-4.9l2.35,3.32a76.84,76.84,0,0,1-9.07,7,41.4,41.4,0,0,1-5.23,2.95,15.75,15.75,0,0,1-3.35,1.15,7.25,7.25,0,0,1-2.67.08,5.28,5.28,0,0,1-2.11-.86,4.51,4.51,0,0,1-.54-.44l-.25-.26-.19-.2-.25-.32a37.09,37.09,0,0,1-6.07-10.74,55.68,55.68,0,0,1-1.81-5.67c-.25-1-.47-1.92-.68-2.89s-.37-1.9-.52-3Z" style="fill: rgb(255, 195, 189); transform-origin: 248.77px 288.254px;" id="el00af7lagxjbbj" class="animable"></path><path d="M236.54,263.39c5.8,4.47,5.8,17.61,5.8,17.61l-10,2.77s-7.19-8.71-5.37-12.84C228.88,266.63,233.41,261,236.54,263.39Z" style="fill: rgb(38, 50, 56); transform-origin: 234.507px 273.295px;" id="el59xd6rm2h17" class="animable"></path><path d="M271.34,286.26a.51.51,0,0,1-.43-.26L263,270.85a.48.48,0,0,1,.21-.65.49.49,0,0,1,.65.2l7.92,15.15a.48.48,0,0,1-.21.65A.46.46,0,0,1,271.34,286.26Z" style="fill: rgb(38, 50, 56); transform-origin: 267.39px 278.204px;" id="el0ixu44uh8828" class="animable"></path><path d="M268,277.64l-3,1.84a4,4,0,0,0-1.65,2l-2.8,7.3-1.29,4.64c3,1.08,8.44-6,8.44-6l3.42-2.57a1.71,1.71,0,0,0,.62-1.81l-1.17-4.36A1.71,1.71,0,0,0,268,277.64Z" style="fill: rgb(255, 195, 189); transform-origin: 265.53px 285.455px;" id="el68511f9dn8" class="animable"></path><path d="M264.41,337,242,336.08l-5.86-34.45c-3-17.75-18.37-32.13-34.3-32.13H187.81c-15.93,0-26.39,14.38-23.37,32.13l4,23.78c1.5,8.8,9.12,15.94,17,15.94H274a.9.9,0,0,0,.33-1.67A24,24,0,0,0,264.41,337Z" style="fill: #5D8BF4; transform-origin: 219.349px 305.425px;" id="el9eg47c6yvn5" class="animable"></path><path d="M269.68,340.59h-7.1v-1.83h7.1c17.85,0,32.38-16.23,32.38-36.18V296.4h1.82v6.18C303.88,323.54,288.54,340.59,269.68,340.59Z" style="fill: rgb(38, 50, 56); transform-origin: 283.23px 318.495px;" id="el1bgwo2ztu7" class="animable"></path></g><g id="freepik--character-3--inject-66" class="animable" style="transform-origin: 377.208px 284.937px;"><polygon points="380.32 393.96 393.13 391.24 395.54 406.54 384.84 408.83 380.32 393.96" style="fill: rgb(181, 91, 82); transform-origin: 387.93px 400.035px;" id="elwki1t9q6s3h" class="animable"></polygon><g id="elxxaq8b4nu9s"><polygon points="380.32 393.96 393.14 391.24 394.49 399.81 382.85 402.29 380.32 393.96" style="opacity: 0.2; transform-origin: 387.405px 396.765px;" class="animable" id="elkizxqxqsypp"></polygon></g><path d="M388,335.65c4.26-19.84,13.07-40.55,4.74-59.45l-36.56-.12s2.79,43.45,4.07,61.76c1.34,19,20.62,62.17,20.62,62.17l14.65-3.22S391.35,356.9,388,335.65Z" style="fill: rgb(38, 50, 56); transform-origin: 376.187px 338.045px;" id="elpu00qfcnmb" class="animable"></path><g id="elw41hjn4bw3e"><path d="M388.38,333.76c2.62-11.48,6.52-23.23,7.54-34.71C382.06,283.93,383.81,314.76,388.38,333.76Z" style="opacity: 0.2; transform-origin: 390.491px 314.385px;" class="animable" id="elvrzu4mzizx"></path></g><path d="M398.46,410.79l-3.37.75-1-1-1.23,1.47-6.21,2.69a18.09,18.09,0,0,1-7.21,1.5h-5.1a7.79,7.79,0,0,1,.82-3.94s4.92-.86,7.46-4.95a1.69,1.69,0,0,1,1.45-.64c2.35-.06,8.53-.41,11.61-2.43a.54.54,0,0,1,.8.34A40.77,40.77,0,0,0,398.46,410.79Z" style="fill: rgb(38, 50, 56); transform-origin: 386.394px 410.182px;" id="eltyvgixoixkf" class="animable"></path><polygon points="410 395.85 423.11 395.98 423.68 411.44 412.73 411.35 410 395.85" style="fill: rgb(181, 91, 82); transform-origin: 416.84px 403.645px;" id="eleyeroi81v57" class="animable"></polygon><g id="elsxnap0azbm9"><polygon points="410 395.86 423.12 395.98 423.44 404.64 411.53 404.54 410 395.86" style="opacity: 0.2; transform-origin: 416.72px 400.25px;" class="animable" id="elcmcgd2gdqv"></polygon></g><path d="M424.26,335.65c1.06-19.84,2.5-49.53-4.15-58.65l-40.83-.92s11.35,43.45,15.59,61.76c4.4,19,15.2,64,15.2,64l14.17,0S429.59,358.3,424.26,335.65Z" style="fill: rgb(38, 50, 56); transform-origin: 402.952px 338.96px;" id="el26x4agygy0t" class="animable"></path><path d="M372.51,217.19l-.61.54-.46.39-.89.71c-.58.44-1.16.85-1.75,1.25a36.58,36.58,0,0,1-3.58,2.16,42.31,42.31,0,0,1-7.68,3.19c-1.33.41-2.7.74-4.07,1s-2.77.46-4.17.6a39.58,39.58,0,0,1-8.43-.11l-1.06-.13a6.39,6.39,0,0,1-2.74-1,27.22,27.22,0,0,1-6.09-5.52,39.43,39.43,0,0,1-4-5.92,48.39,48.39,0,0,1-2.82-6.1c-.39-1-.73-2.08-1.06-3.13s-.56-2.08-.83-3.3a4.82,4.82,0,0,1,8.09-4.49l.5.5c.58.58,1.26,1.35,1.89,2s1.29,1.38,1.92,2.06c1.29,1.35,2.55,2.66,3.84,3.84A35.56,35.56,0,0,0,342.3,209a14.15,14.15,0,0,0,3.29,1.86l-3.79-1.11a31.8,31.8,0,0,0,4.9-.72,34.71,34.71,0,0,0,4.74-1.49,41.17,41.17,0,0,0,4.54-2.19c.74-.41,1.45-.86,2.14-1.29.35-.22.68-.45,1-.66l.45-.31.18-.13.07,0h0l-.06,0a9.56,9.56,0,0,1,12.74,14.27Z" style="fill: rgb(182, 91, 82); transform-origin: 348.919px 211.571px;" id="el8v1dy1ht7bu" class="animable"></path><path d="M324.9,203.9l3.81-4c2.25-5.34-5.12-7.05-5.12-7.05L319,189.5a2.94,2.94,0,0,0-3.74.59l-2.68,2.78a3,3,0,0,0-.25,4.24l3.83,3.49a6,6,0,0,0,2.54,1.49Z" style="fill: rgb(181, 91, 82); transform-origin: 320.354px 196.488px;" id="elneybvwvik7f" class="animable"></path><path d="M376.78,195.33c-8.86-.52-21.84,9.67-21.84,9.67-1.23,3.39,1.8,16,7.22,21.5,0,0,6.22,1.48,11.66-5.08C379.74,214.27,386.17,195.87,376.78,195.33Z" style="fill: #5D8BF4; transform-origin: 368.101px 210.977px;" id="el2gapknvm703" class="animable"></path><path d="M378.54,195a165.38,165.38,0,0,1,36.43.58,12.28,12.28,0,0,1,10.23,14.64c-5.66,28.52-1.43,60.36-5.09,66.74,0,0-40.41.7-64-.92-6.45-31,6.24-49.91,12.61-74.09C369.85,197.86,374.29,195.49,378.54,195Z" style="fill: #5D8BF4; transform-origin: 389.893px 235.687px;" id="elg04hoxveng8" class="animable"></path><path d="M428.12,206.78l.9,1.13.8,1c.51.68,1,1.38,1.48,2.07,1,1.38,1.88,2.81,2.76,4.25a72.38,72.38,0,0,1,4.7,9.16,52.6,52.6,0,0,1,3.3,10.39,34.24,34.24,0,0,1,.43,12.21l-.12.82a5.64,5.64,0,0,1-.67,1.91,52.58,52.58,0,0,1-4,6,61.69,61.69,0,0,1-4.51,5.22c-1.59,1.62-3.22,3.16-4.94,4.61a53.94,53.94,0,0,1-5.47,4.07,4.85,4.85,0,0,1-7-6.23L416,263c.86-1.72,1.9-3.55,2.83-5.31s1.89-3.52,2.77-5.27,1.71-3.48,2.52-5.16,1.43-3.38,2.05-5l-.79,2.72a21,21,0,0,0-1-5.91,34.52,34.52,0,0,0-1.23-3.36c-.46-1.14-1-2.3-1.57-3.46-1.17-2.31-2.48-4.65-3.92-6.94-.7-1.16-1.47-2.29-2.21-3.42l-1.14-1.67-1.05-1.49-.35-.5a9.55,9.55,0,0,1,15.27-11.47Z" style="fill: rgb(182, 91, 82); transform-origin: 426.961px 236.737px;" id="elzsrw5udfz8" class="animable"></path><path d="M418.11,196.5c8.36,3,16.24,17.14,16.24,17.14C434,218.79,425.8,230.45,420,233a28.63,28.63,0,0,1-8.66-13.08C408.68,211,413.81,197.78,418.11,196.5Z" style="fill: #5D8BF4; transform-origin: 422.479px 214.75px;" id="ely6bjw482h7g" class="animable"></path><path d="M384.28,197.14a7.73,7.73,0,0,1,3.67-3.47,7.16,7.16,0,0,0,.13-4.8L406,183.16c-1.45,5.93-2.59,10.62-.38,13.5-3.53,2.16-10,6-17,5.82S383.13,199.63,384.28,197.14Z" style="fill: rgb(181, 91, 82); transform-origin: 394.647px 192.823px;" id="el4w5epy704as" class="animable"></path><g id="elenxvng8mn8k"><path d="M388.22,189.43l13.47-.79c-4.21,4.5-10.59,6.19-13.51,4.36A7,7,0,0,0,388.22,189.43Z" style="opacity: 0.2; transform-origin: 394.935px 191.183px;" class="animable" id="elag0zu7tbsai"></path></g><path d="M388.18,202.46,391.1,200l3.91,2S392.51,204.35,388.18,202.46Z" style="fill: #5D8BF4; transform-origin: 391.595px 201.598px;" id="elfl7br755lqh" class="animable"></path><g id="elpnwk8hfides"><path d="M388.18,202.46,391.1,200l3.91,2S392.51,204.35,388.18,202.46Z" style="opacity: 0.3; transform-origin: 391.595px 201.598px;" class="animable" id="ellnbqo5lbcho"></path></g><path d="M398.11,164.61c-.22-5.51-5.54-8-10.15-5.13s-5,11.74-1.61,16.37S398.11,164.61,398.11,164.61Z" style="fill: rgb(245, 245, 245); transform-origin: 391.109px 167.487px;" id="elpmdb51y20q" class="animable"></path><path d="M409.53,174.08c-2.14,7.72-3.78,12.92-9.35,15.41-11.09,4.93-16-.3-16.43-8.46-.35-7.34,3.21-18.73,12.11-20.39S411.67,166.35,409.53,174.08Z" style="fill: rgb(181, 91, 82); transform-origin: 396.824px 175.904px;" id="elmwt7rzocdpa" class="animable"></path><path d="M403.39,170.06c-2.39,2.27-3.34,12.31.27,12.14a52.29,52.29,0,0,0,7.32-.94s4.59-1.74,2.08-8.62S403.39,170.06,403.39,170.06Z" style="fill: rgb(224, 224, 224); transform-origin: 407.539px 175.467px;" id="eldw3bw3m0i27" class="animable"></path><g id="elj469dnqiy3"><path d="M397,173.14a4,4,0,0,1,3,.41A7.93,7.93,0,0,1,397,173.14Z" style="opacity: 0.2; transform-origin: 398.5px 173.288px;" class="animable" id="el8vi17i6t9gt"></path></g><g id="ellcgxs9atwqm"><path d="M396.9,173.86a3.28,3.28,0,0,1,2.54,1A6.4,6.4,0,0,1,396.9,173.86Z" style="opacity: 0.2; transform-origin: 398.17px 174.358px;" class="animable" id="elxyeiw1tmetb"></path></g><g id="el1sd4wml9qy1"><path d="M390.2,165a36.09,36.09,0,0,1,7.54.76C393.53,165.46,390.2,165,390.2,165Z" style="opacity: 0.2; transform-origin: 393.97px 165.38px;" class="animable" id="elzjtk6uufpmk"></path></g><g id="elxcuwtkt4h7"><path d="M389,165.66s5.76.63,8.43,1.87A67.07,67.07,0,0,1,389,165.66Z" style="opacity: 0.2; transform-origin: 393.215px 166.595px;" class="animable" id="elffpus8ninpr"></path></g><path d="M411.12,183.12a8.14,8.14,0,0,1-5.67,2.59c-2.87.07-3.63-2.67-2.27-5,1.23-2.11,4.2-4.69,6.8-3.64A3.69,3.69,0,0,1,411.12,183.12Z" style="fill: rgb(181, 91, 82); transform-origin: 407.383px 181.27px;" id="ell783bjdj5o" class="animable"></path><g id="elfhx0qnncgxe"><ellipse cx="393.66" cy="172.89" rx="1.27" ry="0.83" style="fill: rgb(38, 50, 56); transform-origin: 393.66px 172.89px; transform: rotate(-79.82deg);" class="animable" id="elmjqsl6amthh"></ellipse></g><path d="M387.32,171.91c-.12.68-.59,1.17-1,1.08s-.71-.71-.58-1.4.59-1.18,1-1.09S387.45,171.22,387.32,171.91Z" style="fill: rgb(38, 50, 56); transform-origin: 386.53px 171.745px;" id="elrogl79u0l4" class="animable"></path><path d="M389.59,172.89l-1,5.8a6.68,6.68,0,0,1-2.05-.29.77.77,0,0,1-.18-1.35A13.74,13.74,0,0,0,389.59,172.89Z" style="fill: rgb(160, 39, 36); transform-origin: 387.813px 175.79px;" id="el24qhp2p79mc" class="animable"></path><path d="M398.5,171.77a.3.3,0,0,0,.2,0,.4.4,0,0,0,.18-.55,4.12,4.12,0,0,0-3-2.31.41.41,0,0,0-.46.36.43.43,0,0,0,.36.46h0a3.3,3.3,0,0,1,2.34,1.85A.39.39,0,0,0,398.5,171.77Z" style="fill: rgb(38, 50, 56); transform-origin: 397.173px 170.347px;" id="eltvz7t91qoq" class="animable"></path><path d="M384.93,169.52a.43.43,0,0,0,.37-.12,3.24,3.24,0,0,1,2.76-1.08.41.41,0,0,0,.47-.33.42.42,0,0,0-.33-.48,4.07,4.07,0,0,0-3.5,1.32.4.4,0,0,0,0,.58A.36.36,0,0,0,384.93,169.52Z" style="fill: rgb(38, 50, 56); transform-origin: 386.556px 168.504px;" id="elp9ssrf98oj" class="animable"></path><path d="M404.42,192.66s-5.79,7-13.32,7.38c4.38,2.08,5.12,7,5.12,7s9.41-2.86,11.18-12.87A3.67,3.67,0,0,0,404.42,192.66Z" style="fill: rgb(255, 255, 255); transform-origin: 399.25px 199.85px;" id="elxnalw20cj2q" class="animable"></path><path d="M388.18,202.46l-3.3-3-4.2,1.25S383.85,204.35,388.18,202.46Z" style="fill: #5D8BF4; transform-origin: 384.43px 201.232px;" id="elsaqrfyco7ds" class="animable"></path><g id="elerhbjiy7kap"><path d="M388.18,202.46l-3.3-3-4.2,1.25S383.85,204.35,388.18,202.46Z" style="opacity: 0.3; transform-origin: 384.43px 201.232px;" class="animable" id="ele9y0s23cemc"></path></g><path d="M388,193.67s-2.93,3.39-3.07,5.84c-3.52,1-5.22,6.16-5.22,6.16s-.64-7.39,4.89-11.37A5.9,5.9,0,0,1,388,193.67Z" style="fill: rgb(255, 255, 255); transform-origin: 383.844px 199.651px;" id="el8d8nnhc06z7" class="animable"></path><path d="M425.54,416.23h-2.85l-.77-1.16-1.5,1.17h-17.2a7.75,7.75,0,0,1,.74-3.94s5.14-.47,7.12-3a.63.63,0,0,1,.63-.26c1.72.36,8.52,1.65,12.26.3a.62.62,0,0,1,.85.56A41.09,41.09,0,0,0,425.54,416.23Z" style="fill: rgb(38, 50, 56); transform-origin: 414.369px 412.635px;" id="ele5jqv58zue" class="animable"></path><path d="M388.34,205.07c.81-1.26,1.23-2.6.32-3.2-.65-.42-2.6-1-3,.31s-.35,2.43.2,3A1.68,1.68,0,0,0,388.34,205.07Z" style="fill: rgb(38, 50, 56); transform-origin: 387.286px 203.523px;" id="elsfvxymafil9" class="animable"></path><path d="M388.75,202.15c1.7-2.36,6.7-3.2,6.7-1.26,0,3.73-.12,7.5-1.72,8.38s-4.12-4.89-5.35-5Z" style="fill: rgb(38, 50, 56); transform-origin: 391.915px 204.587px;" id="elbn3t0kjo7lf" class="animable"></path><path d="M386,202c-1-2.49-4.17-3.37-4.69-1.52-1,3.55-1.14,6.49,0,7.51s3.64-3.86,4.65-3.82Z" style="fill: rgb(38, 50, 56); transform-origin: 383.253px 203.811px;" id="elst4oo264cx" class="animable"></path><path d="M330.13,198.67c1.26-4.57-1.93-7.4-3.7-10.36-.31-.5-1.84-.23-1.92.83a4.86,4.86,0,0,0,.93,3.69c-.93,1.16-2.31,5.22.93,7.86A6,6,0,0,0,330.13,198.67Z" style="fill: rgb(181, 91, 82); transform-origin: 327.377px 194.379px;" id="elkx6lk303zbl" class="animable"></path><path d="M416.72,195.76a3.89,3.89,0,0,0-3-.47c-3.12,3.59-16.67,29.72-11.1,78.15h3.17C400.19,225,413.6,199.35,416.72,195.76Z" style="fill: rgb(255, 255, 255); transform-origin: 409.006px 234.307px;" id="elw43k1s7bw9" class="animable"></path><path d="M406.09,277.4l-.28-3.57a.73.73,0,0,0-.79-.64l-1.53.08a.71.71,0,0,0-.68.73l.28,3.58a.74.74,0,0,0,.79.64l1.53-.09A.7.7,0,0,0,406.09,277.4Z" style="fill: rgb(255, 255, 255); transform-origin: 404.45px 275.705px;" id="elvbxph0opukp" class="animable"></path><path d="M406.16,275.11h-3.42a.81.81,0,0,1-.77-.65l-.22-1.38a.54.54,0,0,1,.55-.65h3.42a.8.8,0,0,1,.76.65l.23,1.38A.54.54,0,0,1,406.16,275.11Z" style="fill: rgb(38, 50, 56); transform-origin: 404.23px 273.77px;" id="els1fzj4sx43o" class="animable"></path><path d="M379.37,195c-.59-.47-2.45-.2-3.38.33-3.27,3.59-18,29.72-14.56,78.15h3.17C361.17,225,376.1,198.55,379.37,195Z" style="fill: rgb(255, 255, 255); transform-origin: 370.141px 234.119px;" id="ele3j86b97856" class="animable"></path><path d="M364.75,277.4l-.12-3.57a.69.69,0,0,0-.76-.64l-1.54.08a.75.75,0,0,0-.71.73l.12,3.58a.71.71,0,0,0,.76.64l1.54-.09A.74.74,0,0,0,364.75,277.4Z" style="fill: rgb(255, 255, 255); transform-origin: 363.185px 275.704px;" id="elhg0xs04cge" class="animable"></path><path d="M364.92,275.11H361.5a.77.77,0,0,1-.74-.65l-.16-1.38a.57.57,0,0,1,.58-.65h3.42a.77.77,0,0,1,.74.65l.16,1.38A.57.57,0,0,1,364.92,275.11Z" style="fill: rgb(38, 50, 56); transform-origin: 363.05px 273.77px;" id="elqa7ufv4p49" class="animable"></path><path d="M396.82,154.31c-3.88-3.09-10.31,5.17-1.82,9.76,10.64,5.76,9.36,15.06,23.12,12.34-5.89-4.13-2.15-7.28-4.64-13.24C410.7,156.48,403.11,159.31,396.82,154.31Z" style="fill: rgb(245, 245, 245); transform-origin: 404.468px 165.266px;" id="elfhco11ozzgl" class="animable"></path><path d="M390.9,159.26c1.26,4.62,2.79,5.7,4.21,6.91A16.4,16.4,0,0,1,393,161Z" style="fill: rgb(245, 245, 245); transform-origin: 393.005px 162.715px;" id="elpvii3srlip" class="animable"></path><path d="M385.22,180.82s3-.23,11.11,1c-1.31,2.3-3.38,4-7.54,3.37A3.82,3.82,0,0,1,385.22,180.82Z" style="fill: rgb(38, 50, 56); transform-origin: 390.755px 183.063px;" id="elu3kwl9oe0i" class="animable"></path><path d="M391,183.53a7.7,7.7,0,0,0-4.71.51,4.55,4.55,0,0,0,2.49,1.12,7.61,7.61,0,0,0,4.7-.51A4.38,4.38,0,0,0,391,183.53Z" style="fill: rgb(160, 39, 36); transform-origin: 389.885px 184.346px;" id="el4oakyijf6jg" class="animable"></path><path d="M385.6,180.81a1.71,1.71,0,0,0,1.09,1.4,44.42,44.42,0,0,0,7.28.46,2.35,2.35,0,0,0,2-.93A67.55,67.55,0,0,0,385.6,180.81Z" style="fill: rgb(255, 255, 255); transform-origin: 390.785px 181.744px;" id="eleevzsd407u" class="animable"></path><path d="M385.05,186.77c.08,2.17,2.26,4,1.69,5.36a13.57,13.57,0,0,0,7.74-1.74,1.12,1.12,0,0,0-.46-2,10.26,10.26,0,0,1-4.78-1.74,1,1,0,0,0-1.29,0C386.23,188,385.05,186.77,385.05,186.77Z" style="fill: rgb(245, 245, 245); transform-origin: 389.991px 189.291px;" id="elndk8iesluhf" class="animable"></path><polygon points="422.26 276.96 371.5 241.59 372.06 240.78 423.31 275.43 422.26 276.96" style="fill: rgb(38, 50, 56); transform-origin: 397.405px 258.87px;" id="el9kcd1fnsytd" class="animable"></polygon><path d="M417.88,262.42l4.92,2.49c3.92,4.28-2.46,8.36-2.46,8.36l-2.27,3.2a2.92,2.92,0,0,1-3.72.7l-3.46-1.72a3,3,0,0,1-1.65-3.92l1.5-3.07a6,6,0,0,1,1.89-2.26Z" style="fill: rgb(181, 91, 82); transform-origin: 416.544px 269.987px;" id="elw5htcjdekdp" class="animable"></path></g><defs>     <filter id="active" height="200%">         <feMorphology in="SourceAlpha" result="DILATED" operator="dilate" radius="2"></feMorphology>                <feFlood flood-color="#32DFEC" flood-opacity="1" result="PINK"></feFlood>        <feComposite in="PINK" in2="DILATED" operator="in" result="OUTLINE"></feComposite>        <feMerge>            <feMergeNode in="OUTLINE"></feMergeNode>            <feMergeNode in="SourceGraphic"></feMergeNode>        </feMerge>    </filter>    <filter id="hover" height="200%">        <feMorphology in="SourceAlpha" result="DILATED" operator="dilate" radius="2"></feMorphology>                <feFlood flood-color="#ff0000" flood-opacity="0.5" result="PINK"></feFlood>        <feComposite in="PINK" in2="DILATED" operator="in" result="OUTLINE"></feComposite>        <feMerge>            <feMergeNode in="OUTLINE"></feMergeNode>            <feMergeNode in="SourceGraphic"></feMergeNode>        </feMerge>            <feColorMatrix type="matrix" values="0   0   0   0   0                0   1   0   0   0                0   0   0   0   0                0   0   0   1   0 "></feColorMatrix>    </filter></defs></svg>